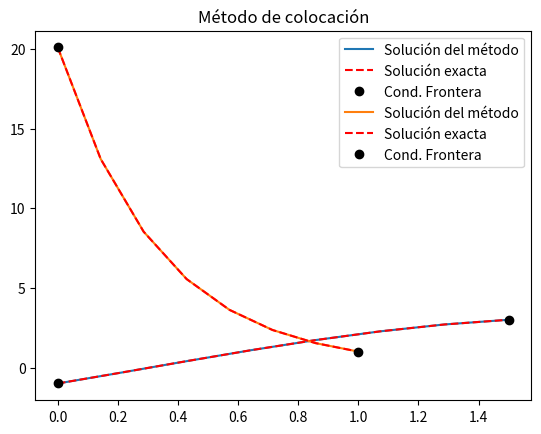

Write Python code to recreate this figure.
# -*- coding: utf-8 -*-
import numpy as np
import matplotlib.pyplot as plt

"""# Método de colocación.
# Problema a, página 372
$$ 9y'' + \pi^2 y = 0$$
con condiciones de frontera $y(0) = -1, y(3/2) = 3$.

Solución exacta, $y(t) = 3\sin(\pi t/3) - \cos(\pi t/3)$.
"""

# Condiciones del problema
a, b = 0, 3/2
ya, yb = -1, 3
N = 8 # Número de nodos

t = np.linspace(a, b, N)

"""Dada la estructura de la ecuación diferencial, suponiendo que
$$ y(t) = \sum_{j=1}^n c_j t^j $$

tenemos que las constantes satisfacen la ecuaciones
$$c_1 = -1$$
$$ \sum_{j=1}^n [j(j-1)t^{j-2} - 3t^j + 2jt^{j-1}]c_j = 0 $$
$$ \sum_{j=1}^n c_j(3/2)^j = 3 $$

Lo cual se puede representar de forma matricial, considerando los tiempos $t_i$, y se implementara de esa manera.
"""

# Matriz de movimiento
A = np.zeros((N,N))

A[0,0] = 1 # Primera ecuación

# Renglones intermedios
for j in range(N):
  A[1:-1, j] = 9*j*(j-1)*t[1:-1]**(j-2) + (np.pi**2)*t[1:-1]**j #Error de los indeces

# Última ecuación
last = np.zeros(N)
for j in range(N):
  last[j] = (3/2)**j

A[-1, :] = last

# Vector
v = np.zeros(N)
v[0], v[-1] = ya, yb

def colocacion(A, b, t):
  coef = np.linalg.solve(A, b)

  # Modelo propuesto (polinominal)
  y = coef[0]*np.ones(N)
  for i in range(1,N):
    y += coef[i]*t**i
  return y

sol = colocacion(A, v, t)

def y(t):
  return 3*np.sin((np.pi/3)*t ) - np.cos((np.pi/3)*t)

plt.plot(t, sol, '-', label = 'Solución del método')
plt.plot(t, y(t), '--r', label = 'Solución exacta')
plt.plot([a,b], [ya, yb], 'ok', label = 'Cond. Frontera')

plt.title('Método de colocación')
plt.legend()
plt.show()

"""## Problema b, página 372.
$$ y'' = 3y - 2y' $$
con condiciones de frontera $ y (0) = e^3$, $y(1) = 1$.

Solución exacta, $y = e^{3-3t}$.
"""

# Condiciones del problema
a, b = 0, 1
ya, yb = np.exp(3), 1
N = 8 # Número de nodos

t = np.linspace(a, b, N)

"""Dada la estructura de la ecuación diferencial, suponiendo que
$$ y(t) = \sum_{j=1}^n c_j t^j $$

tenemos que las constantes satisfacen la ecuaciones
$$c_1 = e^3$$
$$ \sum_{j=1}^n [j(j-1)t^{j-2} - 3t^j + 2jt^{j-1}]c_j = 0 $$
$$ \sum_{j=1}^n c_j = 1 $$

Lo cual se puede representar de forma matricial, considerando los tiempos $t_i$, y se implementara de esa manera.
"""

# Matriz de movimiento
A = np.zeros((N,N))

A[0,0] = 1 # Primera ecuación

# Renglones intermedios
for j in range(N):
  A[1:-1, j] = j*(j-1)*t[1:-1]**(j-2) + 2*j*t[1:-1]**(j-1) - 3*t[1:-1]**j #Error de los indeces

A[-1, :] = np.ones(N) # Última ecuación

# Vector
v = np.zeros(N)
v[0], v[-1] = ya, yb

sol = colocacion(A,v,t)

def y(t):
  return np.exp(3-3*t)

plt.plot(t, sol, '-', label = 'Solución del método')
plt.plot(t, y(t), '--r', label = 'Solución exacta')
plt.plot([a,b], [ya,yb], 'ok', label = 'Cond. Frontera')

plt.title('Método de colocación')
plt.legend()
plt.show()
